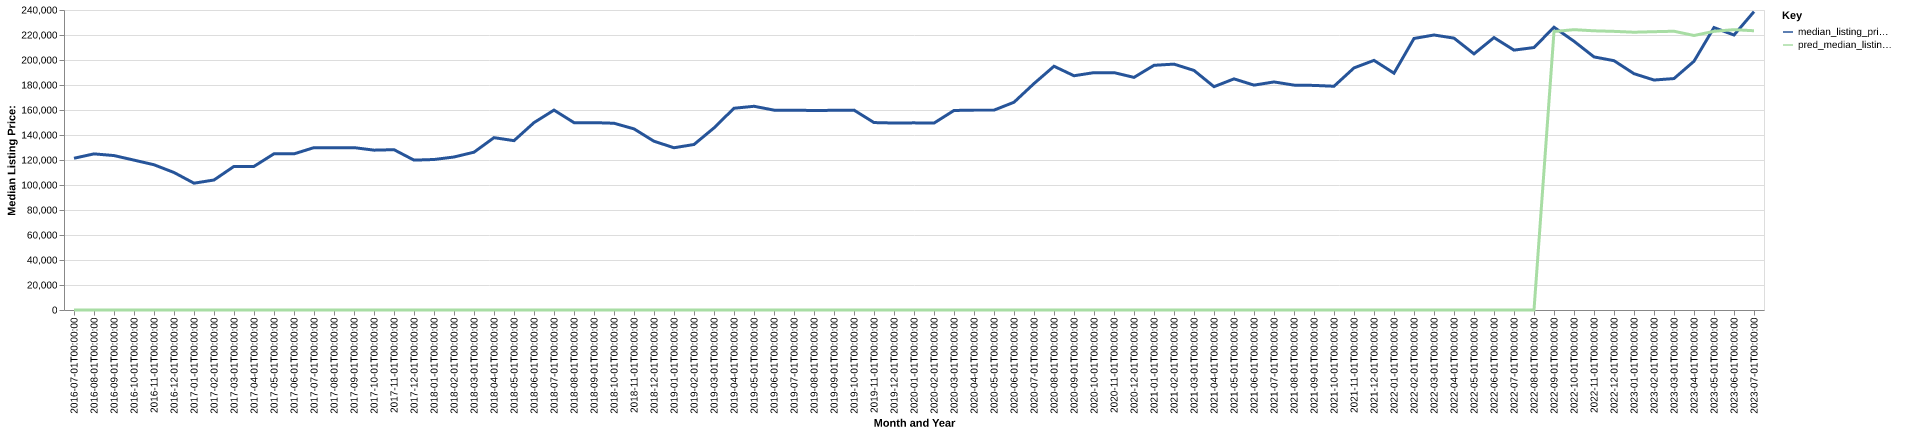

The file beside this chart, header and first rows:
date, time_idx, median_listing_price, thirty_year_interest_rate_five, month, county_name, active_listing_count, median_days_on_market, pred_median_listing_price, month_year
2016-07-01, 0, 121400, 3.72, 7, sanilac, mi, 440.0, 74.0, 0, Jul-2016
2016-08-01, 1, 124900, 3.73, 8, sanilac, mi, 397.0, 83.0, 0, Aug-2016
2016-09-01, 2, 123550, 3.66, 9, sanilac, mi, 387.0, 90.0, 0, Sep-2016
2016-10-01, 3, 119900, 3.64, 10, sanilac, mi, 380.0, 101.0, 0, Oct-2016
2016-11-01, 4, 116200, 3.66, 11, sanilac, mi, 341.0, 112.0, 0, Nov-2016
2016-12-01, 5, 110000, 3.48, 12, sanilac, mi, 306.0, 124.0, 0, Dec-2016
2017-01-01, 6, 101450, 3.45, 1, sanilac, mi, 271.0, 137.0, 0, Jan-2017
2017-02-01, 7, 104000, 3.5, 2, sanilac, mi, 257.0, 134.0, 0, Feb-2017
2017-03-01, 8, 114900, 3.52, 3, sanilac, mi, 257.0, 111.0, 0, Mar-2017
2017-04-01, 9, 114900, 4.03, 4, sanilac, mi, 260.0, 78.0, 0, Apr-2017
2017-05-01, 10, 124975, 4.32, 5, sanilac, mi, 297.0, 74.0, 0, May-2017
2017-06-01, 11, 124900, 4.2, 6, sanilac, mi, 318.0, 62.0, 0, Jun-2017
2017-07-01, 12, 129900, 4.19, 7, sanilac, mi, 312.0, 70.0, 0, Jul-2017
2017-08-01, 13, 129900, 4.3, 8, sanilac, mi, 320.0, 72.0, 0, Aug-2017
2017-09-01, 14, 129900, 4.1, 9, sanilac, mi, 318.0, 80.0, 0, Sep-2017
2017-10-01, 15, 127875, 4.05, 10, sanilac, mi, 282.0, 91.0, 0, Oct-2017
2017-11-01, 16, 128250, 3.94, 11, sanilac, mi, 263.0, 97.0, 0, Nov-2017
2017-12-01, 17, 119900, 4.03, 12, sanilac, mi, 242.0, 109.0, 0, Dec-2017
2018-01-01, 18, 120400, 3.93, 1, sanilac, mi, 218.0, 115.0, 0, Jan-2018
2018-02-01, 19, 122400, 3.83, 2, sanilac, mi, 212.0, 115.0, 0, Feb-2018
2018-03-01, 20, 126250, 3.94, 3, sanilac, mi, 218.0, 115.0, 0, Mar-2018
2018-04-01, 21, 137875, 3.95, 4, sanilac, mi, 240.0, 75.0, 0, Apr-2018
2018-05-01, 22, 135475, 3.99, 5, sanilac, mi, 263.0, 58.0, 0, May-2018
2018-06-01, 23, 149900, 4.15, 6, sanilac, mi, 283.0, 58.0, 0, Jun-2018
2018-07-01, 24, 159925, 4.4, 7, sanilac, mi, 294.0, 64.0, 0, Jul-2018
2018-08-01, 25, 149900, 4.46, 8, sanilac, mi, 303.0, 67.0, 0, Aug-2018
2018-09-01, 26, 149900, 4.58, 9, sanilac, mi, 308.0, 78.0, 0, Sep-2018
2018-10-01, 27, 149400, 4.66, 10, sanilac, mi, 276.0, 85.0, 0, Oct-2018
2018-11-01, 28, 144900, 4.62, 11, sanilac, mi, 253.0, 84.0, 0, Nov-2018
2018-12-01, 29, 135000, 4.54, 12, sanilac, mi, 218.0, 101.0, 0, Dec-2018
2019-01-01, 30, 129800, 4.6, 1, sanilac, mi, 206.0, 107.0, 0, Jan-2019
2019-02-01, 31, 132400, 4.72, 2, sanilac, mi, 202.0, 117.0, 0, Feb-2019
2019-03-01, 32, 145671, 4.9, 3, sanilac, mi, 201.0, 99.0, 0, Mar-2019
2019-04-01, 33, 161400, 4.94, 4, sanilac, mi, 203.0, 75.0, 0, Apr-2019
2019-05-01, 34, 162975, 4.75, 5, sanilac, mi, 226.0, 65.0, 0, May-2019
2019-06-01, 35, 159900, 4.51, 6, sanilac, mi, 266.0, 53.0, 0, Jun-2019
2019-07-01, 36, 159900, 4.41, 7, sanilac, mi, 289.0, 64.0, 0, Jul-2019
2019-08-01, 37, 159573, 4.41, 8, sanilac, mi, 281.0, 77.0, 0, Aug-2019
2019-09-01, 38, 159757, 4.2, 9, sanilac, mi, 270.0, 91.0, 0, Sep-2019
2019-10-01, 39, 159900, 4.14, 10, sanilac, mi, 262.0, 97.0, 0, Oct-2019
2019-11-01, 40, 149950, 3.84, 11, sanilac, mi, 234.0, 91.0, 0, Nov-2019
2019-12-01, 41, 149580, 3.81, 12, sanilac, mi, 213.0, 109.0, 0, Dec-2019
2020-01-01, 42, 149710, 3.75, 1, sanilac, mi, 193.0, 119.0, 0, Jan-2020
2020-02-01, 43, 149520, 3.73, 2, sanilac, mi, 177.0, 122.0, 0, Feb-2020
2020-03-01, 44, 159625, 3.78, 3, sanilac, mi, 190.0, 87.0, 0, Mar-2020
2020-04-01, 45, 159900, 3.75, 4, sanilac, mi, 178.0, 90.0, 0, Apr-2020
2020-05-01, 46, 159900, 3.74, 5, sanilac, mi, 176.0, 94.0, 0, May-2020
2020-06-01, 47, 166200, 3.72, 6, sanilac, mi, 180.0, 91.0, 0, Jun-2020
2020-07-01, 48, 181150, 3.49, 7, sanilac, mi, 172.0, 58.0, 0, Jul-2020
2020-08-01, 49, 195000, 3.65, 8, sanilac, mi, 164.0, 46.0, 0, Aug-2020
2020-09-01, 50, 187400, 3.33, 9, sanilac, mi, 154.0, 51.0, 0, Sep-2020
2020-10-01, 51, 189900, 3.28, 10, sanilac, mi, 129.0, 66.0, 0, Oct-2020
2020-11-01, 52, 189900, 3.21, 11, sanilac, mi, 111.0, 76.0, 0, Nov-2020
2020-12-01, 53, 186100, 3.07, 12, sanilac, mi, 106.0, 87.0, 0, Dec-2020
2021-01-01, 54, 195750, 2.99, 1, sanilac, mi, 98.0, 84.0, 0, Jan-2021
2021-02-01, 55, 196700, 2.93, 2, sanilac, mi, 81.0, 105.0, 0, Feb-2021
2021-03-01, 56, 191650, 2.88, 3, sanilac, mi, 70.0, 82.0, 0, Mar-2021
2021-04-01, 57, 178650, 2.84, 4, sanilac, mi, 64.0, 51.0, 0, Apr-2021
2021-05-01, 58, 184900, 2.71, 5, sanilac, mi, 92.0, 23.0, 0, May-2021
2021-06-01, 59, 179900, 2.79, 6, sanilac, mi, 110.0, 28.0, 0, Jun-2021
... 25 more rows
